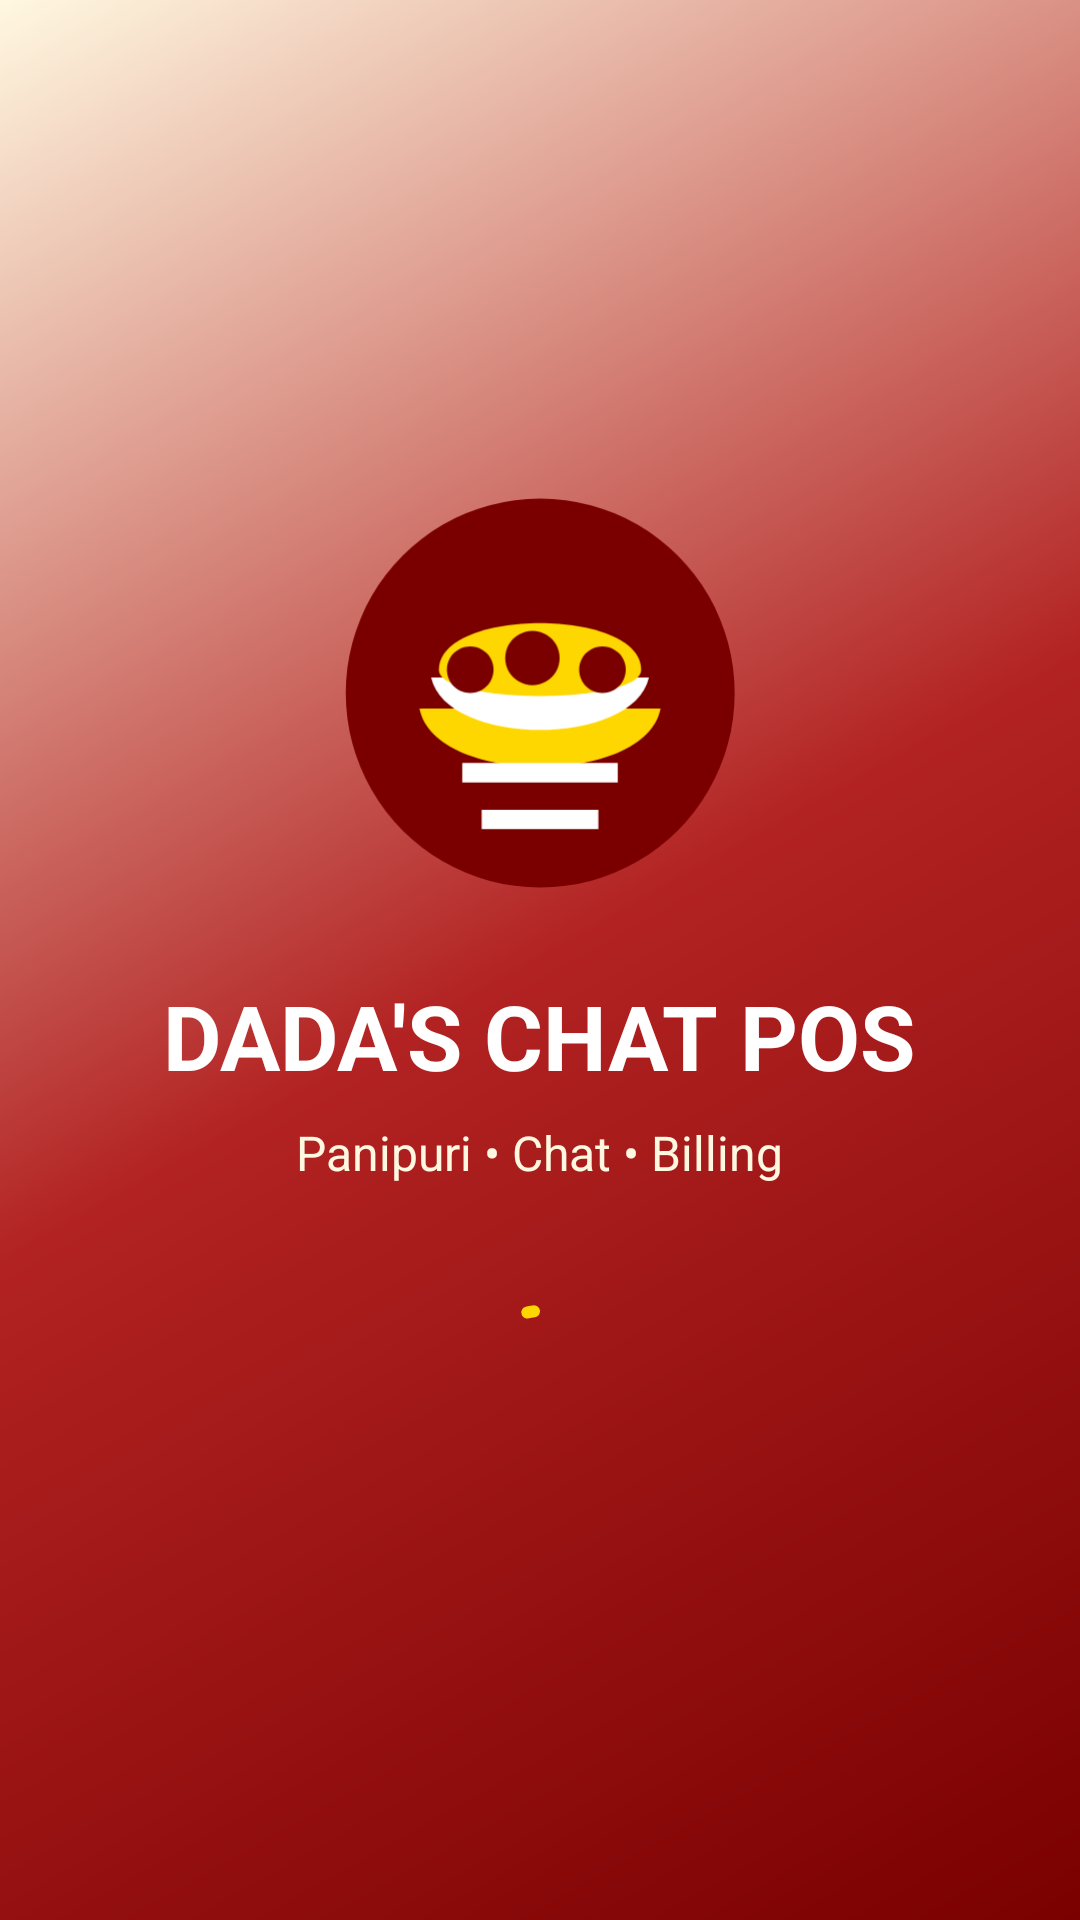

Layout XML and referenced resources for this Android screen:
<!-- AndroidManifest.xml: application theme Theme.DadasChatPos -->
<!-- res/layout/fragment_splash.xml -->
<?xml version="1.0" encoding="utf-8"?>
<FrameLayout xmlns:android="http://schemas.android.com/apk/res/android"
    xmlns:app="http://schemas.android.com/apk/res-auto"
    android:layout_width="match_parent"
    android:layout_height="match_parent"
    android:background="@drawable/bg_splash_gradient">

    <LinearLayout
        android:layout_width="match_parent"
        android:layout_height="wrap_content"
        android:layout_gravity="center"
        android:gravity="center"
        android:orientation="vertical"
        android:padding="32dp">

        <ImageView
            android:id="@+id/logoImage"
            android:layout_width="140dp"
            android:layout_height="140dp"
            android:contentDescription="DADA\'S CHAT POS logo"
            android:src="@drawable/ic_dada_logo" />

        <TextView
            android:layout_width="wrap_content"
            android:layout_height="wrap_content"
            android:layout_marginTop="24dp"
            android:fontFamily="sans-serif-black"
            android:gravity="center"
            android:text="@string/app_name"
            android:textColor="@color/white"
            android:textSize="30sp"
            android:textStyle="bold" />

        <TextView
            android:layout_width="wrap_content"
            android:layout_height="wrap_content"
            android:layout_marginTop="8dp"
            android:gravity="center"
            android:text="Panipuri • Chat • Billing"
            android:textColor="@color/cream"
            android:textSize="16sp" />

        <com.google.android.material.progressindicator.CircularProgressIndicator
            android:id="@+id/loadingIndicator"
            android:layout_width="wrap_content"
            android:layout_height="wrap_content"
            android:layout_marginTop="36dp"
            android:indeterminate="true"
            app:indicatorColor="@color/gold"
            app:trackColor="@color/cream" />
    </LinearLayout>
</FrameLayout>
<!-- resources referenced by this layout -->
<resources>
  <color name="cream">#FFF8E1</color>
  <color name="gold">#FFD700</color>
  <color name="white">#FFFFFF</color>
  <!-- drawable bg_splash_gradient (drawable) -->
  <?xml version="1.0" encoding="utf-8"?>
  <shape xmlns:android="http://schemas.android.com/apk/res/android">
      <gradient
          android:angle="135"
          android:endColor="#FFF8E1"
          android:startColor="#7A0000"
          android:centerColor="#B22222" />
  </shape>
  <!-- drawable ic_dada_logo (drawable) -->
  <vector xmlns:android="http://schemas.android.com/apk/res/android"
      android:width="108dp"
      android:height="108dp"
      android:viewportWidth="108"
      android:viewportHeight="108">
      <path
          android:fillColor="@color/dark_red"
          android:pathData="M54,4a50,50 0,1 0,0.1 0z" />
      <path
          android:fillColor="@color/gold"
          android:pathData="M23,58c4,20 58,20 62,0z" />
      <path
          android:fillColor="@color/white"
          android:pathData="M26,50h56c-4,18 -52,18 -56,0z" />
      <path
          android:fillColor="@color/gold"
          android:pathData="M28,48c0,-16 52,-16 52,0c0,9 -52,9 -52,0z" />
      <path
          android:fillColor="@color/dark_red"
          android:pathData="M36,42a6,6 0,1 0,0.1 0M52,38a7,7 0,1 0,0.1 0M70,42a6,6 0,1 0,0.1 0" />
      <path
          android:fillColor="@color/white"
          android:pathData="M34,72h40v5H34z" />
      <path
          android:fillColor="@color/white"
          android:pathData="M39,84h30v5H39z" />
  </vector>
  <string name="app_name">DADA\'S CHAT POS</string>
  <style name="Theme.DadasChatPos" parent="Theme.Material3.Light.NoActionBar">
          <item name="colorPrimary">@color/dark_red</item>
          <item name="colorOnPrimary">@color/white</item>
          <item name="colorPrimaryContainer">@color/surface_soft</item>
          <item name="colorOnPrimaryContainer">@color/dark_red</item>
          <item name="colorSecondary">@color/gold</item>
          <item name="colorOnSecondary">@color/text_primary</item>
          <item name="colorSurface">@color/white</item>
          <item name="colorOnSurface">@color/text_primary</item>
          <item name="colorSurfaceVariant">@color/white</item>
          <item name="colorOnSurfaceVariant">@color/text_secondary</item>
          <item name="android:textColorPrimary">@color/text_primary</item>
          <item name="android:textColorSecondary">@color/text_secondary</item>
          <item name="android:editTextColor">@color/text_primary</item>
          <item name="textInputStyle">@style/Widget.Dadas.TextInputLayout</item>
          <item name="android:windowLightStatusBar">false</item>
          <item name="android:statusBarColor">@color/dark_red</item>
          <item name="android:navigationBarColor">@color/white</item>
          <item name="fontFamily">sans</item>
          <item name="materialButtonStyle">@style/Widget.Dadas.Button</item>
      </style>
  <color name="dark_red">#7A0000</color>
  <color name="surface_soft">#FFF4F0</color>
  <color name="text_primary">#231F20</color>
  <color name="text_secondary">#6D5E5E</color>
  <style name="Widget.Dadas.TextInputLayout" parent="Widget.Material3.TextInputLayout.OutlinedBox">
          <item name="boxBackgroundColor">@color/white</item>
          <item name="boxStrokeColor">@color/text_input_stroke</item>
          <item name="boxStrokeWidth">1dp</item>
          <item name="boxStrokeWidthFocused">2dp</item>
          <item name="hintTextColor">@color/text_input_hint</item>
          <item name="endIconTint">@color/text_input_hint</item>
      </style>
  <style name="Widget.Dadas.Button" parent="Widget.Material3.Button">
          <item name="cornerRadius">16dp</item>
          <item name="android:textAllCaps">false</item>
      </style>
</resources>
